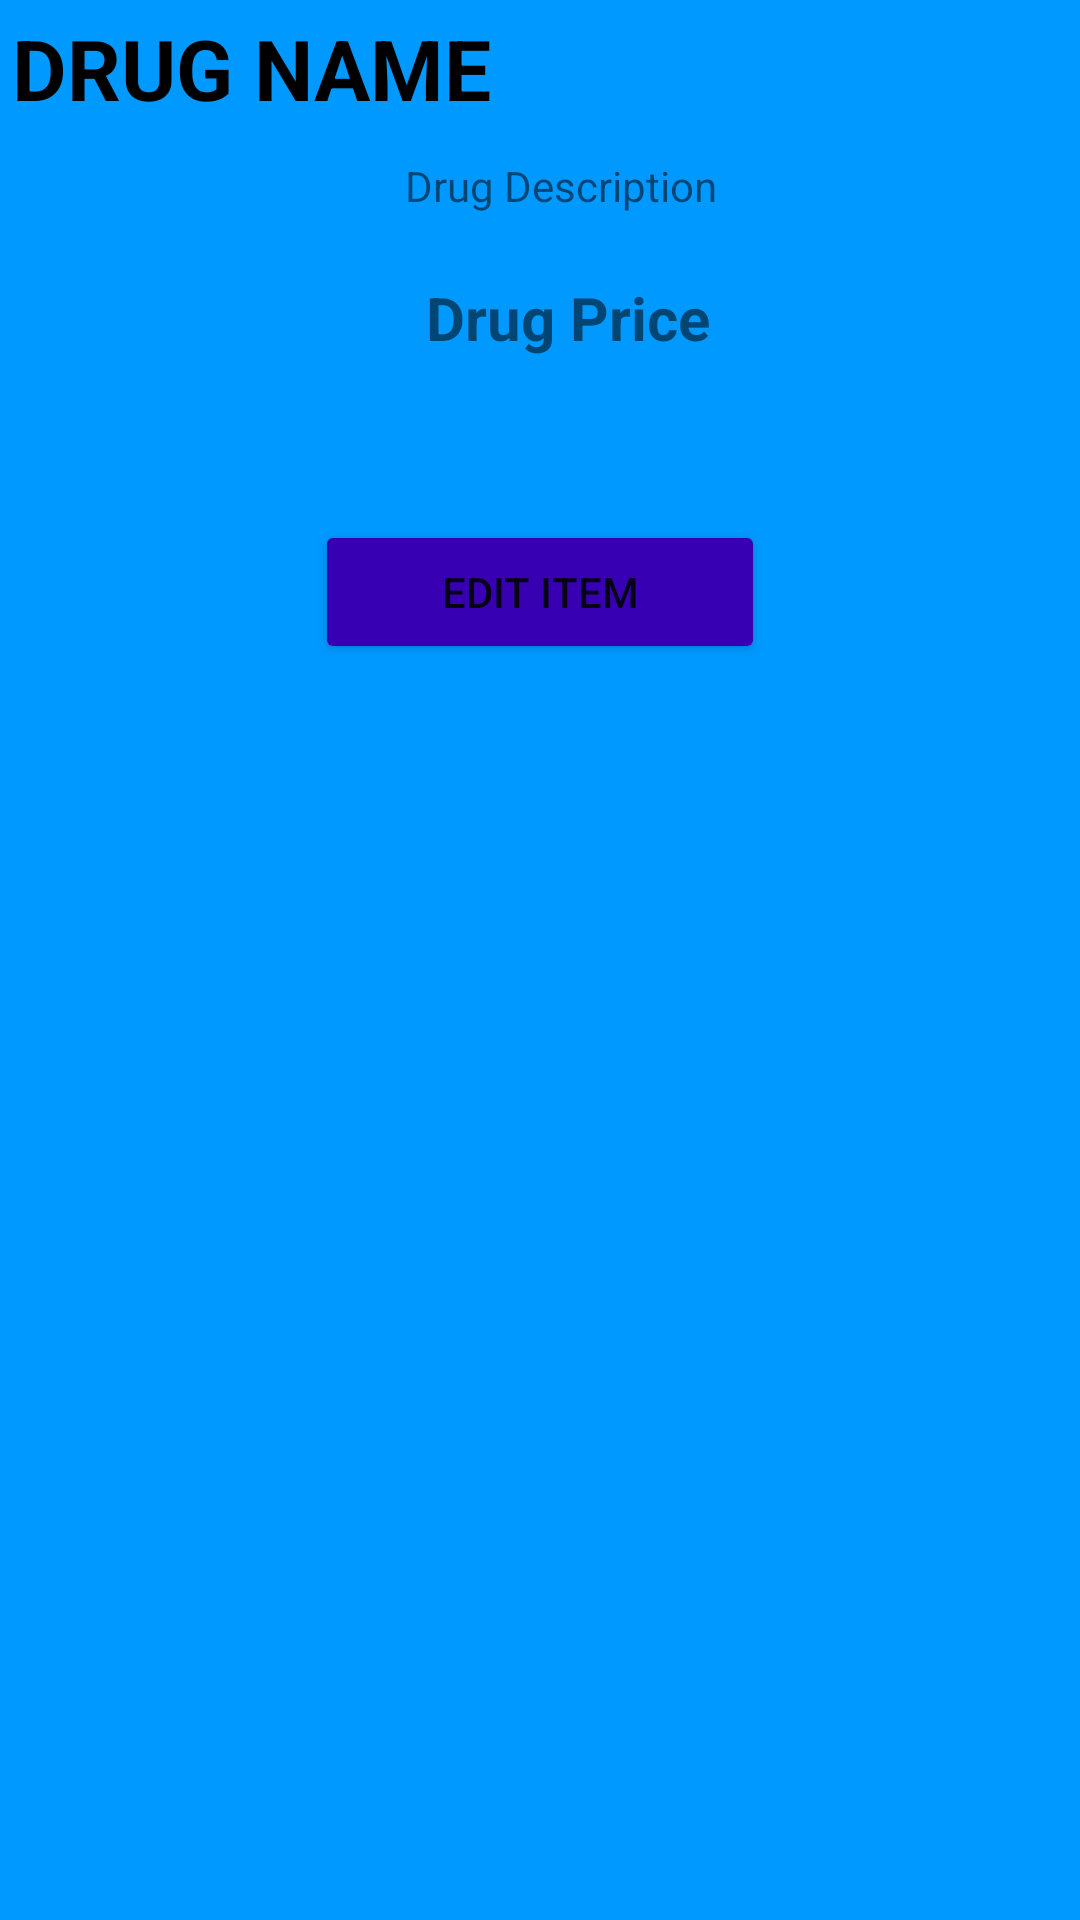

Layout XML and referenced resources for this Android screen:
<!-- AndroidManifest.xml: application theme Theme.HospitalManagement -->
<!-- res/layout/bottom_sheet.xml -->
<?xml version="1.0" encoding="utf-8"?>
<RelativeLayout xmlns:android="http://schemas.android.com/apk/res/android"
    xmlns:app="http://schemas.android.com/apk/res-auto"
    android:id="@+id/bottomSheet"
    android:layout_width="match_parent"
    android:layout_height="wrap_content"
    android:background="@color/theme_color">

    <TextView
        android:id="@+id/drugName"
        android:layout_width="match_parent"
        android:layout_height="wrap_content"
        android:layout_marginStart="4dp"
        android:layout_marginLeft="4dp"
        android:layout_marginTop="4dp"
        android:layout_marginEnd="4dp"
        android:layout_marginRight="4dp"
        android:layout_marginBottom="4dp"
        android:text="@string/drugName"
        android:textAllCaps="true"
        android:textColor="#000000"
        android:textSize="28sp"
        android:textStyle="bold" />

    <ImageView
        android:id="@+id/drugImage"
        android:layout_width="120dp"
        android:layout_height="120dp"
        android:layout_below="@id/drugName"
        android:layout_centerVertical="true"
        android:layout_marginStart="4dp"
        android:layout_marginLeft="4dp"
        android:layout_marginTop="4dp"
        android:layout_marginEnd="4dp"
        android:layout_marginRight="4dp"
        android:layout_marginBottom="4dp"
        android:contentDescription="@string/drugName"
        android:src="@mipmap/ic_launcher" />

    <TextView
        android:id="@+id/drugDescription"
        android:layout_width="match_parent"
        android:layout_height="wrap_content"
        android:layout_below="@id/drugName"
        android:layout_marginStart="4dp"
        android:layout_marginLeft="4dp"
        android:layout_marginTop="4dp"
        android:layout_marginEnd="4dp"
        android:layout_marginRight="4dp"
        android:layout_marginBottom="4dp"
        android:layout_toEndOf="@id/drugImage"
        android:layout_toRightOf="@id/drugImage"
        android:padding="3dp"
        android:text="@string/drugDescription" />

    <TextView
        android:id="@+id/drugPrice"
        android:layout_width="match_parent"
        android:layout_height="wrap_content"
        android:layout_below="@id/drugDescription"
        android:layout_marginStart="4dp"
        android:layout_marginLeft="4dp"
        android:layout_marginTop="4dp"
        android:layout_marginEnd="4dp"
        android:layout_marginRight="4dp"
        android:layout_marginBottom="4dp"
        android:layout_toEndOf="@id/drugImage"
        android:layout_toRightOf="@id/drugImage"
        android:padding="10dp"
        android:text="@string/drugPrice"
        android:textSize="20sp"
        android:textStyle="bold" />

    <Button
        android:id="@+id/pharmacy_btnEdit"
        android:layout_width="150dp"
        android:layout_height="wrap_content"
        android:layout_below="@id/drugImage"
        android:layout_centerInParent="true"
        android:text="@string/pharmacy_btnEdit"
        app:backgroundTint="@color/purple_700"
        app:cornerRadius="15dp" />

</RelativeLayout>
<!-- resources referenced by this layout -->
<resources>
  <color name="purple_700">#FF3700B3</color>
  <color name="theme_color">#0099ff</color>
  <string name="drugDescription">Drug Description</string>
  <string name="drugName">Drug Name</string>
  <string name="drugPrice">Drug Price</string>
  <string name="pharmacy_btnEdit">Edit Item</string>
  <style name="Theme.HospitalManagement" parent="Theme.MaterialComponents.Light.NoActionBar">
          
          <item name="colorPrimary">@color/purple_500</item>
          <item name="colorPrimaryVariant">@color/purple_700</item>
          <item name="colorOnPrimary">@color/white</item>
          
          <item name="colorSecondary">@color/teal_200</item>
          <item name="colorSecondaryVariant">@color/teal_700</item>
          <item name="colorOnSecondary">@color/black</item>
          
          <item name="android:statusBarColor" tools:targetApi="l">?attr/colorPrimaryVariant</item>
          
      </style>
  <color name="purple_500">#FF6200EE</color>
  <color name="white">#FFFFFFFF</color>
  <color name="teal_200">#FF03DAC5</color>
  <color name="teal_700">#FF018786</color>
  <color name="black">#FF000000</color>
</resources>
